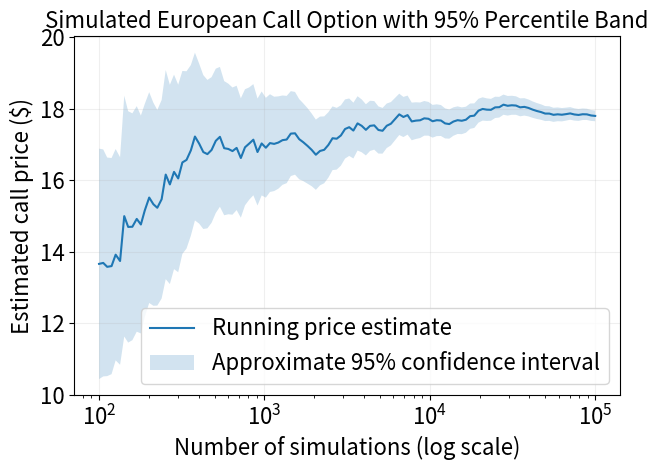

This chart was generated by the following Python code:
"""
European call option using Monte Carlo.
"""

import numpy as np
import matplotlib.pyplot as plt

# Parameters.
S0 = 100    # Price of underlying asset today.
K = 100     # Strike price.
T = 2       # Time to expiry (years).
r = 0.05    # Annual continuously compounded risk-free interest rate.
sigma = 0.2 # Annual volatility
n = 100000  # Number of independent expiry prices. 
seed = 42   # To allow for reproducibility.

# Generate standard normal random draws.
rng = np.random.default_rng(seed)
z = rng.standard_normal(size=n) 

# Generate prices of underlying asset at expiry.
deterministic_term = (r - 0.2*sigma**2)*T
stochastic_term = sigma*np.sqrt(T)*z
price_at_expiry = S0*np.exp(deterministic_term + stochastic_term)

# Calculate payoffs and their mean.
payoffs = np.maximum(price_at_expiry - K, 0)
mean_payoffs = payoffs.mean()

# Discount 
discount_factor = np.exp(-r*T)
price_estimate = discount_factor * mean_payoffs

# Compute standard error and confidence interval.
discounted_payoffs = discount_factor * payoffs
discounted_payoff_std = discounted_payoffs.std(ddof=1)
standard_error = discounted_payoff_std / np.sqrt(n)
print(f"Standard Error = {standard_error:.4f}")

ci_lower = price_estimate - 1.96 * standard_error
ci_upper = price_estimate + 1.96 * standard_error
print(f"Estimated price: ${price_estimate:.4f}")
print(f"Approximate 95% confidence interval: [${ci_lower:.4f}, ${ci_upper:.4f}]")

# Plot
sample_sizes = np.unique(np.geomspace(100, n, 120).round().astype(int))

running_prices = []
running_errors = []

for i in sample_sizes:
    sample = discounted_payoffs[:i]
    running_prices.append(sample.mean())
    running_errors.append(sample.std(ddof=1) / np.sqrt(i))

running_prices = np.array(running_prices)
running_errors = np.array(running_errors)

plt.plot(sample_sizes, running_prices,label="Running price estimate")

plt.fill_between(sample_sizes,
    running_prices - 1.96 * running_errors,
    running_prices + 1.96 * running_errors,
    alpha=0.2,
    label="Approximate 95% confidence interval")

plt.xscale("log")
plt.xlabel("Number of simulations (log scale)", fontsize=16)
plt.ylabel("Estimated call price ($)", fontsize=16)
plt.title("Simulated European Call Option with 95% Percentile Band", fontsize=16)
plt.legend(loc="lower right", frameon=True, fontsize=16)
plt.tick_params(axis="both", labelsize=16)
plt.grid(alpha=0.2)
plt.tight_layout()
plt.show()
